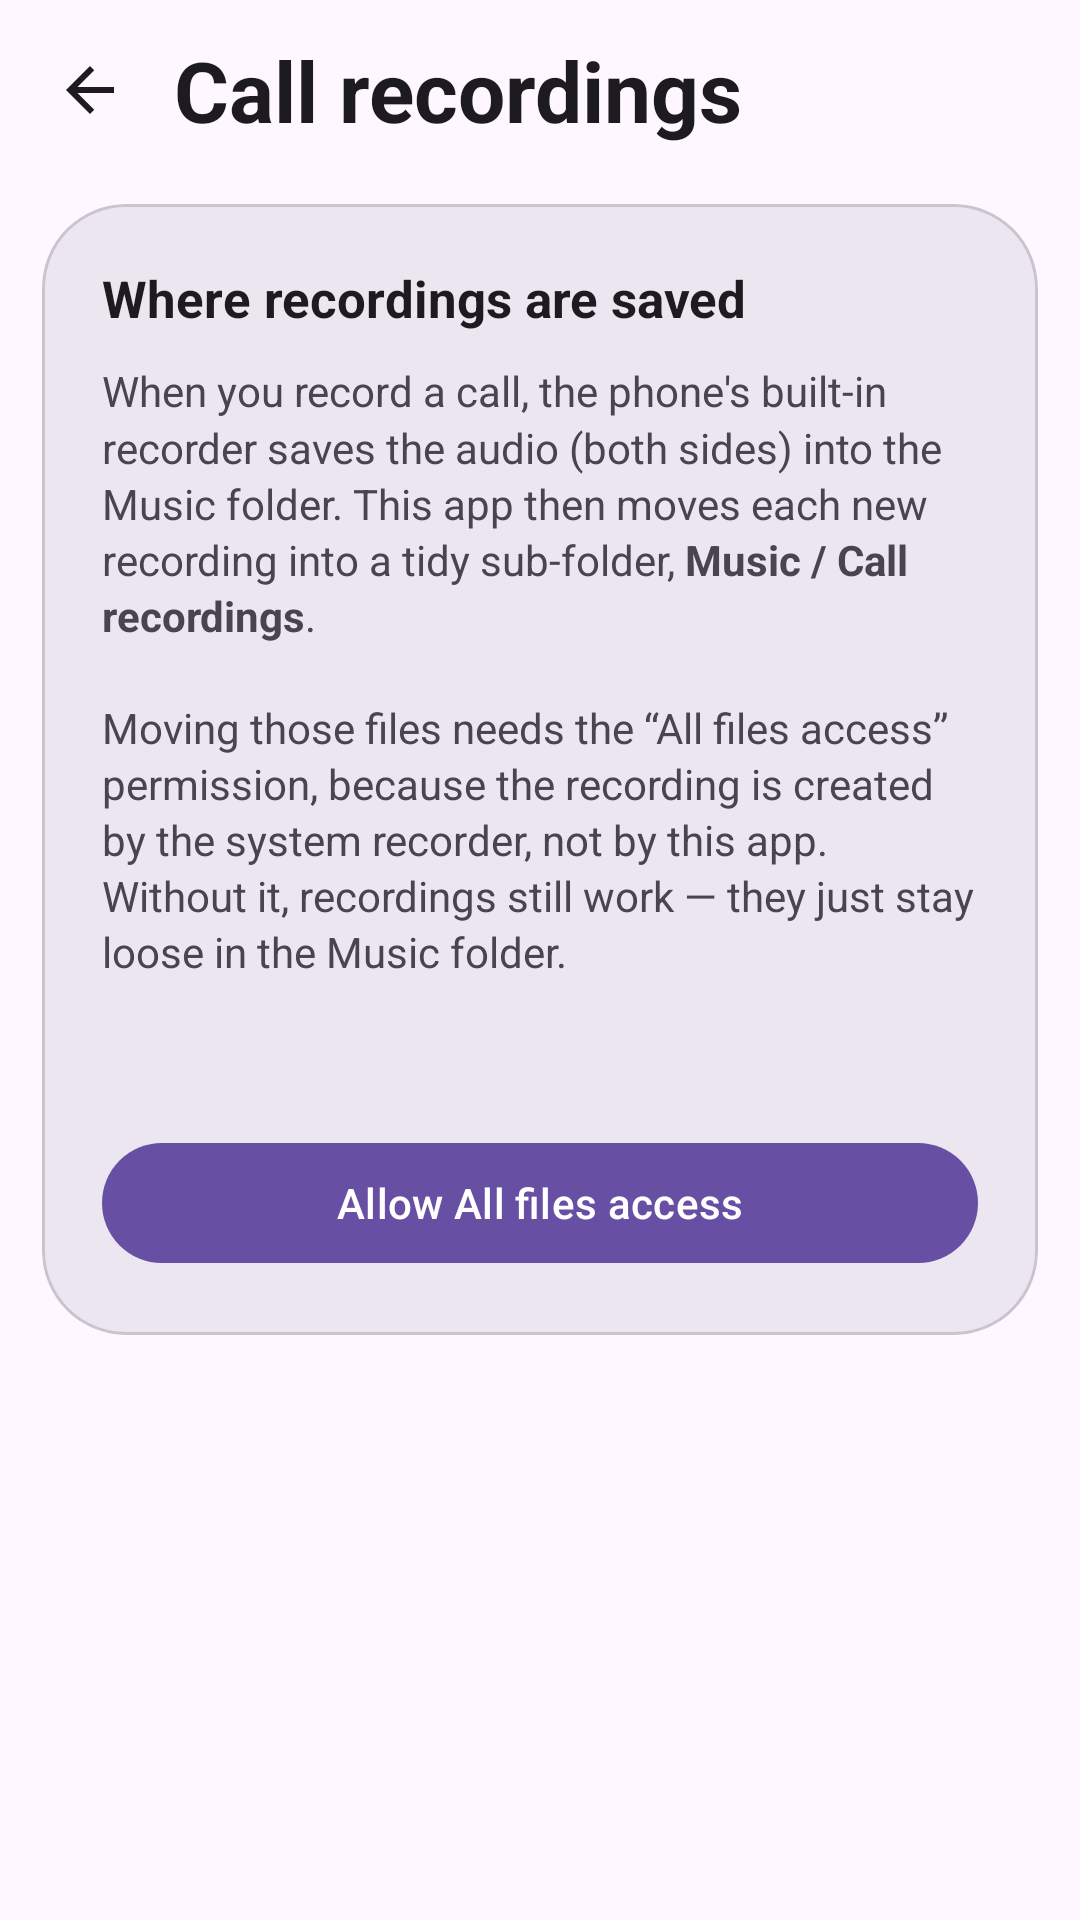

Produce the Android XML layout that renders to this screen, including the resource entries it uses.
<!-- AndroidManifest.xml: application theme Theme.M5Dialer -->
<!-- res/layout/activity_recording_settings.xml -->
<?xml version="1.0" encoding="utf-8"?>
<LinearLayout xmlns:android="http://schemas.android.com/apk/res/android"
    xmlns:app="http://schemas.android.com/apk/res-auto"
    android:layout_width="match_parent"
    android:layout_height="match_parent"
    android:background="?attr/colorSurface"
    android:orientation="vertical"
    android:fitsSystemWindows="true">

    <LinearLayout
        android:layout_width="match_parent"
        android:layout_height="wrap_content"
        android:gravity="center_vertical"
        android:orientation="horizontal"
        android:paddingHorizontal="8dp"
        android:paddingTop="8dp"
        android:paddingBottom="6dp">

        <ImageView
            android:id="@+id/back"
            android:layout_width="44dp"
            android:layout_height="44dp"
            android:background="?attr/selectableItemBackgroundBorderless"
            android:clickable="true"
            android:focusable="true"
            android:contentDescription="@string/setting_recording"
            android:padding="10dp"
            android:src="@drawable/ic_back"
            app:tint="?attr/colorOnSurface" />

        <TextView
            android:layout_width="0dp"
            android:layout_height="wrap_content"
            android:layout_weight="1"
            android:layout_marginStart="6dp"
            android:text="@string/setting_recording"
            android:textColor="?attr/colorOnSurface"
            android:textSize="28sp"
            android:textStyle="bold" />
    </LinearLayout>

    <ScrollView
        android:layout_width="match_parent"
        android:layout_height="match_parent"
        android:scrollbars="none">

        <LinearLayout
            android:layout_width="match_parent"
            android:layout_height="wrap_content"
            android:orientation="vertical"
            android:paddingBottom="24dp">

            <com.google.android.material.card.MaterialCardView
                style="@style/SettingsGroupCard"
                android:layout_marginTop="10dp">

                <LinearLayout
                    android:layout_width="match_parent"
                    android:layout_height="wrap_content"
                    android:orientation="vertical"
                    android:padding="20dp">

                    <TextView
                        android:layout_width="wrap_content"
                        android:layout_height="wrap_content"
                        android:text="@string/recording_heading"
                        android:textColor="?attr/colorOnSurface"
                        android:textSize="17sp"
                        android:textStyle="bold" />

                    <TextView
                        android:layout_width="match_parent"
                        android:layout_height="wrap_content"
                        android:layout_marginTop="10dp"
                        android:text="@string/recording_explain"
                        android:textColor="?attr/colorOnSurfaceVariant"
                        android:textSize="14sp"
                        android:lineSpacingMultiplier="1.15" />

                    <TextView
                        android:id="@+id/status"
                        android:layout_width="wrap_content"
                        android:layout_height="wrap_content"
                        android:layout_marginTop="16dp"
                        android:textColor="?attr/colorPrimary"
                        android:textSize="15sp"
                        android:textStyle="bold" />

                    <com.google.android.material.button.MaterialButton
                        android:id="@+id/grant"
                        android:layout_width="match_parent"
                        android:layout_height="wrap_content"
                        android:layout_marginTop="14dp"
                        android:text="@string/recording_grant" />
                </LinearLayout>
            </com.google.android.material.card.MaterialCardView>
        </LinearLayout>
    </ScrollView>

</LinearLayout>
<!-- resources referenced by this layout -->
<resources>
  <!-- drawable ic_back (drawable) -->
  <vector xmlns:android="http://schemas.android.com/apk/res/android"
      android:width="24dp" android:height="24dp"
      android:viewportWidth="24" android:viewportHeight="24">
      <path android:fillColor="@android:color/white"
          android:pathData="M20,11H7.83l5.59,-5.59L12,4l-8,8 8,8 1.41,-1.41L7.83,13H20v-2z" />
  </vector>
  <string name="recording_explain">When you record a call, the phone\'s built-in recorder saves the audio (both sides) into the Music folder. This app then moves each new recording into a tidy sub-folder, <b>Music / Call recordings</b>.\n\nMoving those files needs the “All files access” permission, because the recording is created by the system recorder, not by this app. Without it, recordings still work — they just stay loose in the Music folder.</string>
  <string name="recording_grant">Allow All files access</string>
  <string name="recording_heading">Where recordings are saved</string>
  <string name="setting_recording">Call recordings</string>
  <style name="SettingsGroupCard">
          <item name="android:layout_width">match_parent</item>
          <item name="android:layout_height">wrap_content</item>
          <item name="android:layout_marginHorizontal">14dp</item>
          <item name="cardCornerRadius">28dp</item>
          <item name="cardElevation">0dp</item>
          <item name="cardBackgroundColor">?attr/colorSurfaceContainerHigh</item>
      </style>
  <style name="Theme.M5Dialer" parent="Theme.Material3.DayNight.NoActionBar">
          <item name="android:statusBarColor">?attr/colorSurface</item>
          <item name="android:navigationBarColor">?attr/colorSurface</item>
          
          <item name="android:windowLightStatusBar">true</item>
      </style>
</resources>
